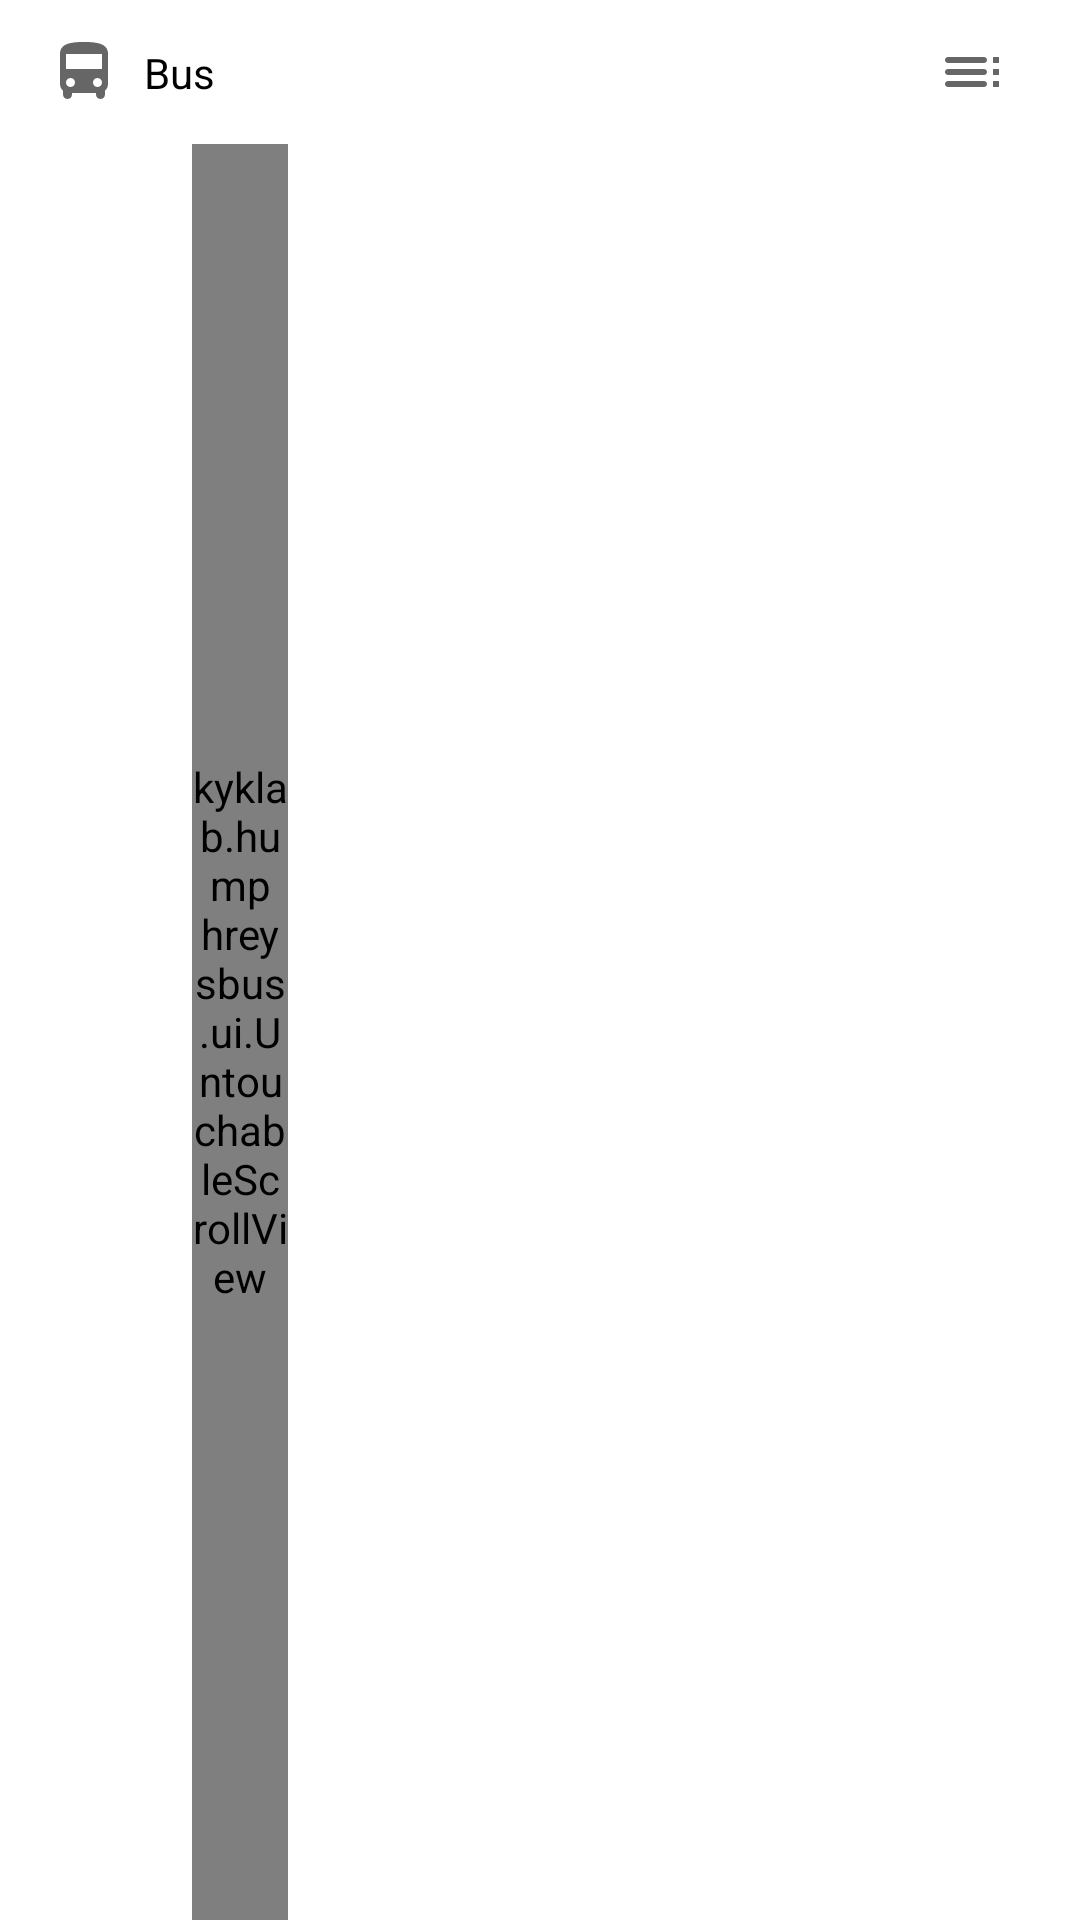

The Android layout XML behind this screen, and the referenced resources:
<!-- AndroidManifest.xml: application theme Theme.HumphreysBus.NoActionBar -->
<!-- res/layout/activity_test.xml -->
<?xml version="1.0" encoding="utf-8"?>
<androidx.constraintlayout.widget.ConstraintLayout xmlns:android="http://schemas.android.com/apk/res/android"
    xmlns:app="http://schemas.android.com/apk/res-auto"
    xmlns:tools="http://schemas.android.com/tools"
    android:layout_width="match_parent"
    android:layout_height="match_parent">

    <ImageView
        android:id="@+id/ivBus"
        android:layout_width="24dp"
        android:layout_height="24dp"
        android:layout_marginStart="16dp"
        android:layout_marginTop="12dp"
        app:layout_constraintStart_toStartOf="parent"
        app:layout_constraintTop_toTopOf="parent"
        app:srcCompat="@drawable/ic_bus" />

    <TextView
        android:id="@+id/tvBus"
        android:layout_width="wrap_content"
        android:layout_height="wrap_content"
        android:layout_marginStart="8dp"
        android:text="Bus"
        app:layout_constraintBottom_toBottomOf="@id/ivBus"
        app:layout_constraintStart_toEndOf="@+id/ivBus"
        app:layout_constraintTop_toTopOf="@id/ivBus" />


    <LinearLayout
        android:layout_width="wrap_content"
        android:layout_height="0dp"
        android:layout_marginEnd="12dp"
        android:orientation="horizontal"
        app:layout_constraintEnd_toEndOf="parent"
        app:layout_constraintTop_toTopOf="parent">

        <ImageView
            android:id="@+id/ivTimeTable"
            android:background="?selectableItemBackgroundBorderless"
            android:layout_width="48dp"
            android:layout_height="48dp"
            android:paddingVertical="12dp"
            android:src="@drawable/ic_table_chart" />
    </LinearLayout>

    <androidx.recyclerview.widget.RecyclerView
        android:id="@+id/rv"
        android:layout_width="0dp"
        android:layout_height="0dp"
        android:layout_marginTop="12dp"
        app:layoutManager="androidx.recyclerview.widget.LinearLayoutManager"
        app:layout_constraintBottom_toBottomOf="parent"
        app:layout_constraintEnd_toEndOf="parent"
        app:layout_constraintStart_toStartOf="parent"
        app:layout_constraintTop_toBottomOf="@+id/ivBus"
        tools:listitem="@layout/acitivity_test_bus_stop_item" />

    <kyklab.humphreysbus.ui.UntouchableScrollView
        android:id="@+id/sv"
        android:layout_width="32dp"
        android:layout_height="0dp"
        android:layout_marginStart="64dp"
        android:scrollbars="none"
        app:layout_constraintBottom_toBottomOf="parent"
        app:layout_constraintStart_toStartOf="@id/rv"
        app:layout_constraintTop_toTopOf="@id/rv">

        <RelativeLayout
            android:id="@+id/container"
            android:layout_width="match_parent"
            android:layout_height="wrap_content">

        </RelativeLayout>
    </kyklab.humphreysbus.ui.UntouchableScrollView>
</androidx.constraintlayout.widget.ConstraintLayout>
<!-- res/layout/acitivity_test_bus_stop_item.xml (included above) -->
<?xml version="1.0" encoding="utf-8"?>
<LinearLayout xmlns:android="http://schemas.android.com/apk/res/android"
    xmlns:tools="http://schemas.android.com/tools"
    android:id="@+id/itemBackground"
    android:layout_width="match_parent"
    android:layout_height="72dp"
    android:orientation="horizontal">

    <ImageView
        android:id="@+id/waypoint"
        android:layout_width="32dp"
        android:layout_height="match_parent"
        android:layout_marginStart="64dp"
        android:scaleType="fitXY" />

    <LinearLayout
        android:layout_width="0dp"
        android:layout_height="match_parent"
        android:layout_weight="1"
        android:layout_marginVertical="16dp"
        android:layout_marginStart="16dp"
        android:orientation="vertical">

        <TextView
            android:id="@+id/stopname"
            android:layout_width="match_parent"
            android:layout_height="0dp"
            android:layout_weight="1"
            android:gravity="center_vertical"
            android:text="Stop name"
            tools:ignore="NestedWeights" />

        <TextView
            android:id="@+id/arrivetime"
            android:layout_width="match_parent"
            android:layout_height="0dp"
            android:layout_weight="1"
            android:textColor="@android:color/tertiary_text_dark"
            android:gravity="center_vertical"
            android:text="Arriving time" />
    </LinearLayout>

    <ImageView
        android:layout_width="48dp"
        android:layout_height="48dp"
        android:background="?selectableItemBackgroundBorderless"
        android:padding="12dp"
        android:src="@drawable/ic_table_chart"
        android:layout_gravity="center_vertical"
        android:id="@+id/ivShowOnTimeTable"
        android:layout_marginEnd="12dp" />

</LinearLayout>
<!-- resources referenced by this layout -->
<resources>
  <!-- drawable ic_bus (drawable) -->
  <vector xmlns:android="http://schemas.android.com/apk/res/android"
      android:width="24dp"
      android:height="24dp"
      android:tint="?attr/colorControlNormal"
      android:viewportWidth="24"
      android:viewportHeight="24">
      <path
          android:fillColor="@android:color/white"
          android:pathData="M4,16c0,0.88 0.39,1.67 1,2.22v1.28c0,0.83 0.67,1.5 1.5,1.5S8,20.33 8,19.5L8,19h8v0.5c0,0.82 0.67,1.5 1.5,1.5 0.82,0 1.5,-0.67 1.5,-1.5v-1.28c0.61,-0.55 1,-1.34 1,-2.22L20,6c0,-3.5 -3.58,-4 -8,-4s-8,0.5 -8,4v10zM7.5,17c-0.83,0 -1.5,-0.67 -1.5,-1.5S6.67,14 7.5,14s1.5,0.67 1.5,1.5S8.33,17 7.5,17zM16.5,17c-0.83,0 -1.5,-0.67 -1.5,-1.5s0.67,-1.5 1.5,-1.5 1.5,0.67 1.5,1.5 -0.67,1.5 -1.5,1.5zM18,11L6,11L6,6h12v5z" />
  </vector>
  <!-- drawable ic_table_chart (drawable) -->
  <vector xmlns:android="http://schemas.android.com/apk/res/android"
      android:width="24dp"
      android:height="24dp"
      android:viewportWidth="24"
      android:viewportHeight="24"
      android:tint="?attr/colorControlNormal"
      android:autoMirrored="true">
      <path
          android:fillColor="@android:color/white"
          android:pathData="M4,9h12c0.55,0 1,-0.45 1,-1s-0.45,-1 -1,-1L4,7c-0.55,0 -1,0.45 -1,1s0.45,1 1,1zM4,13h12c0.55,0 1,-0.45 1,-1s-0.45,-1 -1,-1L4,11c-0.55,0 -1,0.45 -1,1s0.45,1 1,1zM4,17h12c0.55,0 1,-0.45 1,-1s-0.45,-1 -1,-1L4,15c-0.55,0 -1,0.45 -1,1s0.45,1 1,1zM19,17h2v-2h-2v2zM19,7v2h2L21,7h-2zM19,13h2v-2h-2v2z" />
  </vector>
  <style name="Theme.HumphreysBus.NoActionBar">
          <item name="windowActionBar">false</item>
          <item name="windowNoTitle">true</item>
      </style>
</resources>
